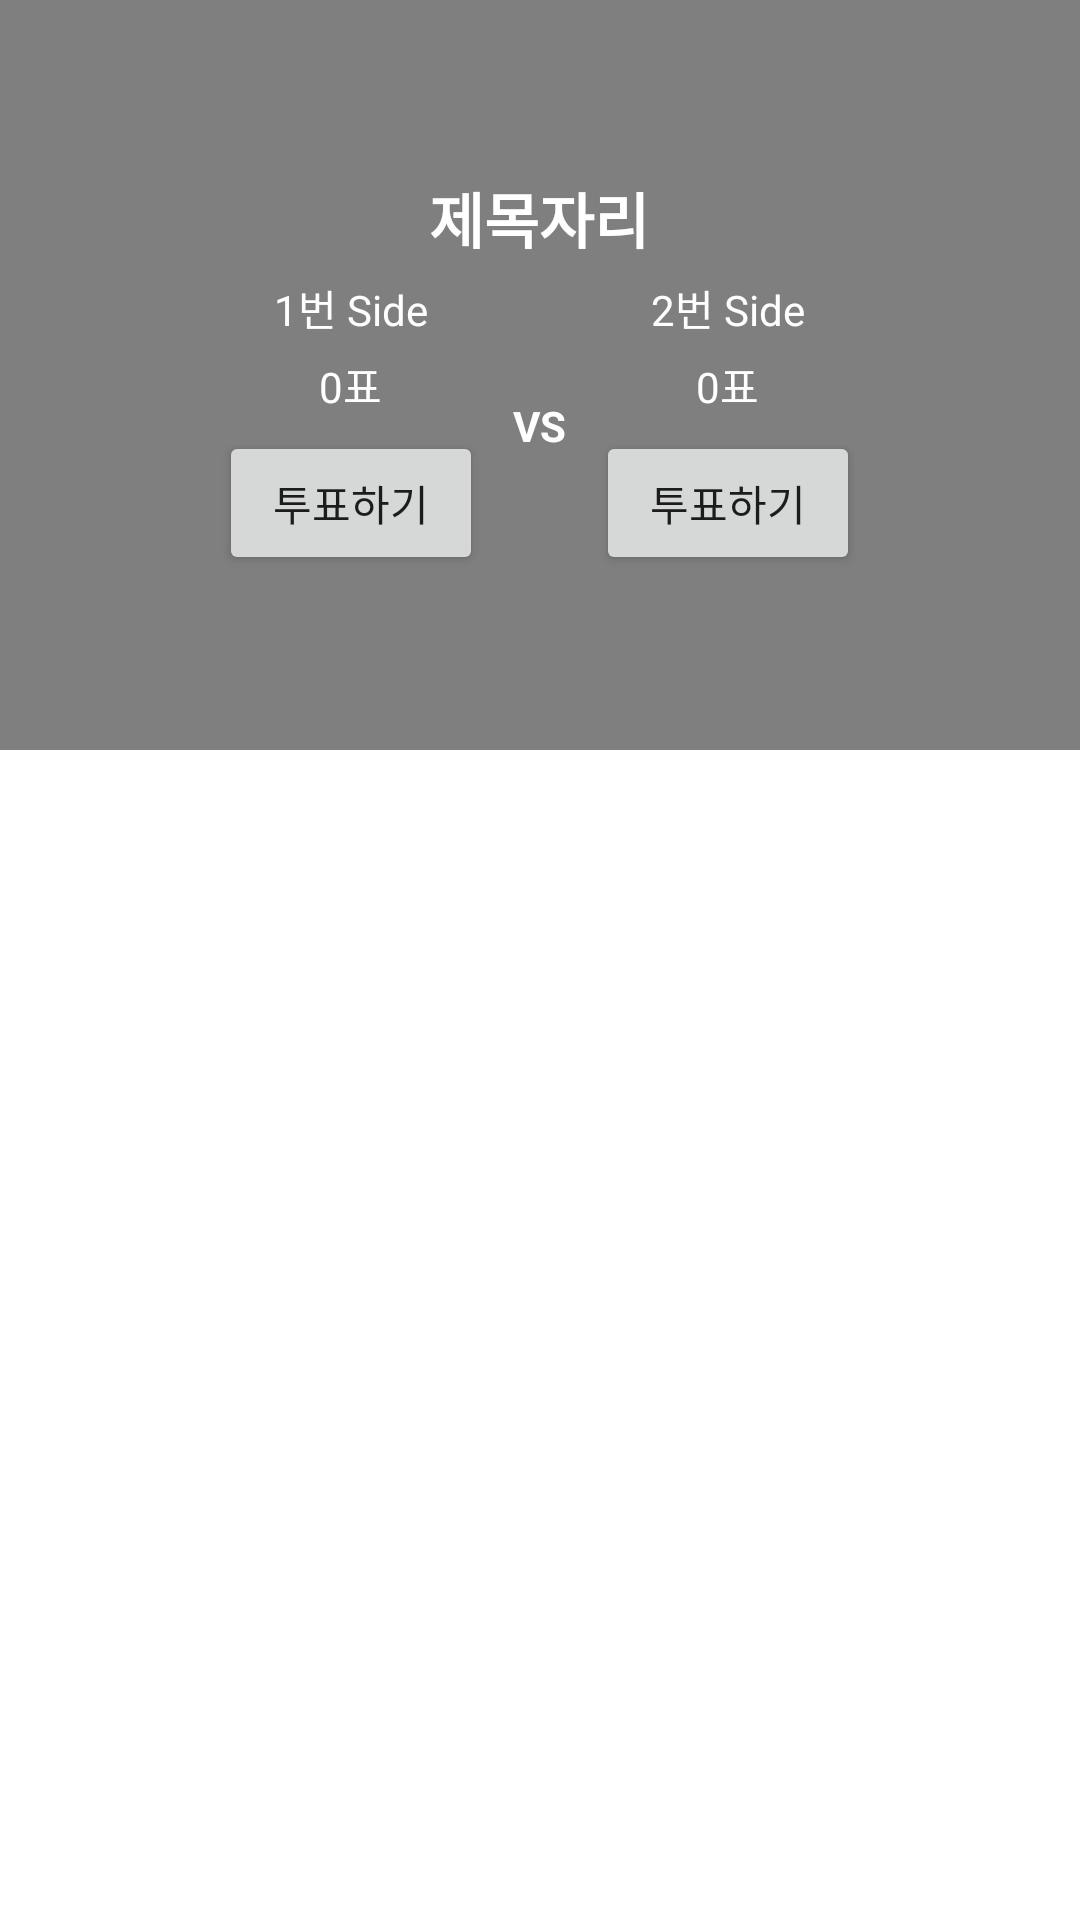

This screen was rendered from an Android layout file. Write that file and the resources it references.
<!-- AndroidManifest.xml: application theme Theme.Colosseum_OkHttp_20220810 -->
<!-- res/layout/activity_detail_topic.xml -->
<?xml version="1.0" encoding="utf-8"?>
<layout>
    <LinearLayout xmlns:android="http://schemas.android.com/apk/res/android"
        xmlns:app="http://schemas.android.com/apk/res-auto"
        xmlns:tools="http://schemas.android.com/tools"
        android:layout_width="match_parent"
        android:layout_height="match_parent"
        android:orientation="vertical"
        tools:context=".DetailTopicActivity">

        <FrameLayout
            android:layout_width="match_parent"
            android:layout_height="250dp">

            <ImageView
                android:id="@+id/backgroundImg"
                android:layout_width="match_parent"
                android:layout_height="match_parent"
                android:src="@mipmap/ic_launcher_round"
                android:scaleType="centerCrop"/>

            <ImageView
                android:layout_width="match_parent"
                android:layout_height="match_parent"
                android:background="#80000000"/>

            <LinearLayout
                android:layout_width="wrap_content"
                android:layout_height="wrap_content"
                android:layout_gravity="center"
                android:gravity="center"
                android:orientation="vertical">

                <TextView
                    android:layout_width="wrap_content"
                    android:layout_height="wrap_content"
                    android:text="제목자리"
                    android:textSize="20sp"
                    android:textColor="@color/white"
                    android:textStyle="bold"/>

                <LinearLayout
                    android:layout_width="wrap_content"
                    android:layout_height="wrap_content"
                    android:gravity="center_vertical"
                    android:layout_marginTop="5dp"
                    android:orientation="horizontal">

                    <LinearLayout
                        android:layout_width="wrap_content"
                        android:layout_height="wrap_content"
                        android:gravity="center_horizontal"
                        android:orientation="vertical">

                        <TextView
                            android:id="@+id/side1Txt"
                            android:layout_width="wrap_content"
                            android:layout_height="wrap_content"
                            android:text="1번 Side"
                            android:textColor="@color/white"/>

                        <TextView
                            android:id="@+id/vote1CountTxt"
                            android:layout_width="wrap_content"
                            android:layout_height="wrap_content"
                            android:layout_marginTop="5dp"
                            android:textColor="@color/white"
                            android:text="0표"/>

                        <Button
                            android:id="@+id/vote1Btn"
                            android:layout_width="wrap_content"
                            android:layout_height="wrap_content"
                            android:layout_marginTop="5dp"
                            android:text="투표하기"/>

                    </LinearLayout>

                    <TextView
                        android:layout_width="wrap_content"
                        android:layout_height="wrap_content"
                        android:text="VS"
                        android:layout_marginHorizontal="10dp"
                        android:textColor="@color/white"
                        android:textStyle="bold"/>

                    <LinearLayout
                        android:layout_width="wrap_content"
                        android:layout_height="wrap_content"
                        android:gravity="center_horizontal"
                        android:orientation="vertical">

                        <TextView
                            android:id="@+id/side2Txt"
                            android:layout_width="wrap_content"
                            android:layout_height="wrap_content"
                            android:text="2번 Side"
                            android:textColor="@color/white"/>

                        <TextView
                            android:id="@+id/vote2CountTxt"
                            android:layout_width="wrap_content"
                            android:layout_height="wrap_content"
                            android:layout_marginTop="5dp"
                            android:textColor="@color/white"
                            android:text="0표"/>

                        <Button
                            android:id="@+id/vote2Btn"
                            android:layout_width="wrap_content"
                            android:layout_height="wrap_content"
                            android:layout_marginTop="5dp"
                            android:text="투표하기"/>

                    </LinearLayout>

                </LinearLayout>

            </LinearLayout>

        </FrameLayout>

    </LinearLayout>
</layout>
<!-- resources referenced by this layout -->
<resources>
  <style name="Theme.Colosseum_OkHttp_20220810" parent="Theme.MaterialComponents.DayNight.DarkActionBar">
          
          <item name="colorPrimary">@color/purple_500</item>
          <item name="colorPrimaryVariant">@color/purple_700</item>
          <item name="colorOnPrimary">@color/white</item>
          
          <item name="colorSecondary">@color/teal_200</item>
          <item name="colorSecondaryVariant">@color/teal_700</item>
          <item name="colorOnSecondary">@color/black</item>
          
          <item name="android:statusBarColor" tools:targetApi="l">?attr/colorPrimaryVariant</item>
          
      </style>
  <!-- not gathered from this repository: default colours our renderer supplied (Android Studio template values) -->
  <color name="purple_500">#FF6200EE</color>
  <color name="purple_700">#FF3700B3</color>
  <color name="teal_200">#FF03DAC5</color>
  <color name="teal_700">#FF018786</color>
  <color name="black">#FF000000</color>
  <color name="white">#FFFFFFFF</color>
</resources>
